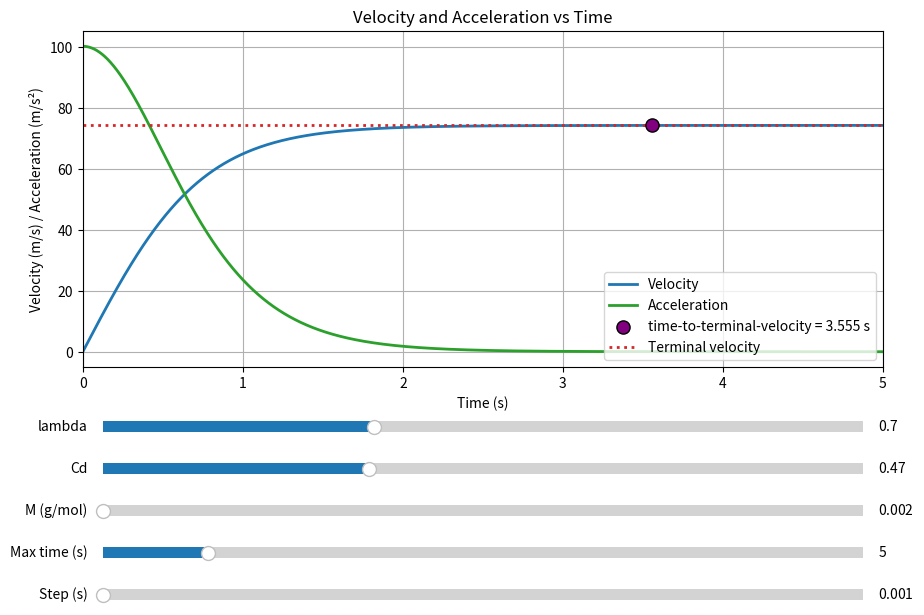

The matplotlib source for this figure:
"""Simulate and plot balloon velocity over time with interactive sliders."""

import matplotlib.pyplot as plt
from matplotlib.widgets import Slider


DEFAULT_LAMBDA = 0.7
DEFAULT_CD = 0.47
DEFAULT_M = 0.002
DEFAULT_MAX_TIME = 5.0
DEFAULT_STEP = 0.001

LAMBDA_MIN = 0.2
LAMBDA_MAX = 1.6
LAMBDA_STEP = 0.01

CD_MIN = 0.4
CD_MAX = 0.6
CD_STEP = 0.01

M_VALUES = [0.002, 0.004]

MAX_TIME_MIN = 1.0
MAX_TIME_MAX = 30.0
MAX_TIME_STEP = 0.5

STEP_MIN = 0.001
STEP_MAX = 0.02
STEP_STEP = 0.001

constants = {
    "g": 9.81,  # Gravitational acceleration, m/s^2
    "Cd": 0.45,  # Drag coefficient for a sphere
    "rho": 1.225,  # Air density at sea level, kg/m^3
    "rhom": 0.02,  # Density of the martian atmosphere, kg/m^3
    "Pm": 610,  # Pressure of atmosphere on mars, Pa
    "R": 8.314,  # Universal gas constant, J/(mol*K)
    "T": 210,  # Temperature on mars, K
    "M": 0.002,  # Molar mass of diatomic hydrogen, g/mol
    "rhog": 0.0899,  # Density of diatomic helium gas, kg/m^3
    "lambda": 0.7,  # Area density of the balloon, kg/m^2
}


def rebuild_balloon_values():
    global radius, balloon, mass, v_terminal

    radius = (3 * constants["lambda"]) / (
        constants["rhom"] - ((constants["Pm"] * constants["M"]) / (constants["R"] * constants["T"]))
    )

    balloon = {
        "Ax": 3.14 * radius**2,
        "As": 4 * 3.14 * radius**2,
        "Vol": (4 / 3) * 3.14 * radius**3,
    }

    mass = constants["lambda"] * balloon["As"] + constants["rhog"] * balloon["Vol"]
    v_terminal = (2 * (constants["rho"] * balloon["Vol"] - mass) * constants["g"] / (constants["Cd"] * constants["rho"] * balloon["Ax"])) ** 0.5


rebuild_balloon_values()


def solve_acceleration(velocity):
    # a = (Fb - mg - Fd) / m
    return (
        constants["rho"] * balloon["Vol"] * constants["g"]
        - mass * constants["g"]
        - 0.5 * constants["Cd"] * constants["rho"] * balloon["Ax"] * velocity**2
    ) / (mass)


def simulate(max_time, step):
    velocity = 0
    time_points = [0]
    velocity_points = [velocity]
    acceleration_points = [solve_acceleration(velocity)]

    for i in range(int(max_time / step)):
        acceleration = solve_acceleration(velocity)
        velocity += acceleration * step
        time = (i + 1) * step
        time_points.append(time)
        velocity_points.append(velocity)
        acceleration_points.append(solve_acceleration(velocity))

    return time_points, velocity_points, acceleration_points


def find_time_to_terminal_velocity(time_points, velocity_points, tolerance=0.01):
    for time, velocity in zip(time_points, velocity_points):
        if abs(velocity - v_terminal) <= tolerance:
            return time, velocity

    return time_points[-1], velocity_points[-1]


def main():
    fig, ax = plt.subplots(figsize=(10, 7))
    plt.subplots_adjust(left=0.10, bottom=0.40)

    (velocity_line,) = ax.plot([], [], color="tab:blue", linewidth=2, label="Velocity")
    (acceleration_line,) = ax.plot([], [], color="tab:green", linewidth=2, label="Acceleration")
    terminal_point = ax.scatter([], [], s=90, color="purple", edgecolors="black", zorder=6, label="Time to terminal velocity")
    terminal_line = ax.axhline(0, color="tab:red", linestyle=":", linewidth=2, label="Terminal velocity")
    hover_annotation = ax.annotate(
        "",
        xy=(0, 0),
        xytext=(12, 12),
        textcoords="offset points",
        bbox=dict(boxstyle="round,pad=0.25", fc="white", ec="gray", alpha=0.95),
        fontsize=9,
    )
    hover_annotation.set_visible(False)

    ax.set_xlabel("Time (s)")
    ax.set_ylabel("Velocity (m/s) / Acceleration (m/s²)")
    ax.set_title("Velocity and Acceleration vs Time")
    ax.grid(True)
    ax.legend(loc="lower right")

    lambda_ax = fig.add_axes([0.12, 0.30, 0.76, 0.03])
    cd_ax = fig.add_axes([0.12, 0.24, 0.76, 0.03])
    m_ax = fig.add_axes([0.12, 0.18, 0.76, 0.03])
    max_time_ax = fig.add_axes([0.12, 0.12, 0.76, 0.03])
    step_ax = fig.add_axes([0.12, 0.06, 0.76, 0.03])

    lambda_slider = Slider(
        lambda_ax,
        "lambda",
        LAMBDA_MIN,
        LAMBDA_MAX,
        valinit=DEFAULT_LAMBDA,
        valstep=LAMBDA_STEP,
    )
    cd_slider = Slider(
        cd_ax,
        "Cd",
        CD_MIN,
        CD_MAX,
        valinit=DEFAULT_CD,
        valstep=CD_STEP,
    )
    m_slider = Slider(
        m_ax,
        "M (g/mol)",
        M_VALUES[0],
        M_VALUES[-1],
        valinit=DEFAULT_M,
        valstep=M_VALUES,
    )
    max_time_slider = Slider(
        max_time_ax,
        "Max time (s)",
        MAX_TIME_MIN,
        MAX_TIME_MAX,
        valinit=DEFAULT_MAX_TIME,
        valstep=MAX_TIME_STEP,
    )
    step_slider = Slider(
        step_ax,
        "Step (s)",
        STEP_MIN,
        STEP_MAX,
        valinit=DEFAULT_STEP,
        valstep=STEP_STEP,
    )

    m_ax.set_xticks(M_VALUES)
    m_ax.set_xticklabels(["Hydrogen\n0.002", "Helium\n0.004"])
    m_ax.tick_params(axis="x", labelsize=8)

    current_time_points = []
    current_velocity_points = []
    current_acceleration_points = []

    def on_move(event):
        if event.inaxes != ax or not current_time_points or event.ydata is None:
            hover_annotation.set_visible(False)
            fig.canvas.draw_idle()
            return

        x = event.xdata
        if x is None:
            hover_annotation.set_visible(False)
            fig.canvas.draw_idle()
            return

        nearest_index = min(range(len(current_time_points)), key=lambda i: abs(current_time_points[i] - x))
        time_value = current_time_points[nearest_index]
        velocity_value = current_velocity_points[nearest_index]
        acceleration_value = current_acceleration_points[nearest_index]

        y_velocity = velocity_value
        y_acceleration = acceleration_value
        y_span = max(max(current_velocity_points), max(current_acceleration_points)) - min(min(current_velocity_points), min(current_acceleration_points))
        tolerance = max(0.01, 0.03 * y_span)

        nearest_distance = min(abs(event.ydata - y_velocity), abs(event.ydata - y_acceleration))
        if nearest_distance > tolerance:
            hover_annotation.set_visible(False)
            fig.canvas.draw_idle()
            return

        if abs(event.ydata - y_velocity) <= abs(event.ydata - y_acceleration):
            hover_text = f"t = {time_value:.3f} s\nv = {velocity_value:.3f} m/s"
            hover_xy = (time_value, velocity_value)
        else:
            hover_text = f"t = {time_value:.3f} s\na = {acceleration_value:.3f} m/s²"
            hover_xy = (time_value, acceleration_value)

        hover_annotation.xy = hover_xy
        hover_annotation.set_text(hover_text)
        hover_annotation.set_visible(True)
        fig.canvas.draw_idle()

    def on_leave(_):
        hover_annotation.set_visible(False)
        fig.canvas.draw_idle()

    def update(_):
        nonlocal current_time_points, current_velocity_points, current_acceleration_points

        constants["lambda"] = lambda_slider.val
        constants["Cd"] = cd_slider.val
        constants["M"] = m_slider.val
        rebuild_balloon_values()

        time_points, velocity_points, acceleration_points = simulate(
            max_time_slider.val,
            step_slider.val,
        )
        terminal_time, terminal_velocity = find_time_to_terminal_velocity(time_points, velocity_points)

        current_time_points = time_points
        current_velocity_points = velocity_points
        current_acceleration_points = acceleration_points

        velocity_line.set_data(time_points, velocity_points)
        acceleration_line.set_data(time_points, acceleration_points)
        terminal_line.set_ydata([v_terminal, v_terminal])
        terminal_point.set_offsets([[terminal_time, terminal_velocity]])
        terminal_point.set_label(f"time-to-terminal-velocity = {terminal_time:.3f} s")

        x_min, x_max = min(time_points), max(time_points)
        y_min = min(min(velocity_points), min(acceleration_points), v_terminal)
        y_max = max(max(velocity_points), max(acceleration_points), v_terminal)

        if y_max == y_min:
            y_padding = 1.0
        else:
            y_padding = 0.05 * (y_max - y_min)

        ax.set_xlim(x_min, x_max)
        ax.set_ylim(y_min - y_padding, y_max + y_padding)
        ax.legend(loc="lower right")
        fig.canvas.draw_idle()

    lambda_slider.on_changed(update)
    cd_slider.on_changed(update)
    m_slider.on_changed(update)
    max_time_slider.on_changed(update)
    step_slider.on_changed(update)
    fig.canvas.mpl_connect("motion_notify_event", on_move)
    fig.canvas.mpl_connect("figure_leave_event", on_leave)

    update(None)

    if plt.get_backend().lower() == "agg":
        fig.savefig("velocity_vs_time.png", dpi=150, bbox_inches="tight")
    else:
        plt.show()


if __name__ == "__main__":
    main()
